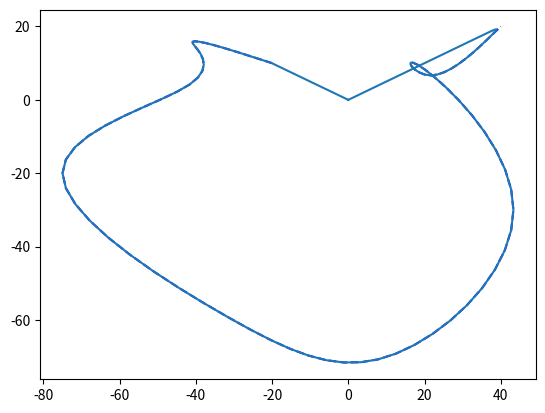

Generate this figure with matplotlib:
"""
Class to represent splines for 2D curve design.

To design a Spline we need:
 - Control points
 - Knots
 - Coefficients (one for each control point)

Calculate all basis functions N^k_i(u)
"""

from __future__ import division
from functools import partial

import math
import matplotlib.pyplot as plt
import numpy as np
import scipy as sp


class Spline(object):
    def __init__(self, grid, dvalues):
        """
        Initiates all instance variables. 
        Calculates equidistant knot points.
        """
        # Set degree
        self.degree = 3

        # Save control points
        self.ds = dvalues
        self.nbr_ds = len(dvalues)

        # Find equidistant knot points
        nbr_knots = self.degree + self.nbr_ds  # add 2 on each end
        self.nbr_knots = nbr_knots
        self.grid = grid
        len_grid = len(grid)
        indices = math.ceil(len_grid / nbr_knots) * np.arange(nbr_knots)
        self.us = grid[indices.astype(int)]
        self.us[-1] = grid[-1]  # Otherwise the end point might be excluded

        # Apparently the values of the knots can be arbitrary. 
        # The only thing that matters is that we have a enough of them.

    def __call__(self, u):
        """
        This returns a point s(u) = [s_x(u) s_y(u)]
        """
        idx = self.us.searchsorted(u)
        i = idx
        return self.d(i, u, 3)

    def plot(self, plot_control_poly=False, plot_deBoor_points=False):
        """
        Plots the whole spline
        """
        plt.figure()
        if plot_control_poly:
            plt.plot(self.ds[:, 0], self.ds[:, 1])

        points = self.blossom()
        plt.plot(points[:, 0], points[:, 1], 'b--')

        # if plot_deBoor_points:
        #     plt.plot(points[0, 0], points[0, 1], 'r*')
        #     plt.plot(points[-1, 0], points[-1, 1], 'r*')

        plt.show()

    def get_basis_func(self, us, i):  # needs checking
        """
        Task 3
        """
        return partial(self.N3, us=us, i=i)

    def N0(self, us, i, x):
        """
        Base case for deBoor's algorithm
        """
        return (self.us[i] <= x) * (x < self.us[i + 1])

    def N(self, us, i, x, n):
        """
        deBoor's algorithm for finding basis functions. 
        Not memoized
        """
        if n == 0:
            return self.N0(us, i, x)
        else: 
            c1 = (x - us[i]) / (us[i + n] - us[i])
            c2 = (us[i + n + 1] - x) / (us[i + n + 1] - us[i + 1])
            return c1*self.N(us, i, x, n - 1) + c2*self.N(us, i + 1, x, n - 1)

    def N2(self, us, i, x, n, memo): 
        """
        deBoor's algorithm for finding basis functions. 
        Memoized. Stores previous calculations in a dictionary. 
        The function returns a new dictionary at every return. 
        This is avoided in N3

        memoized, returns new dictionaries all the time
        """
        if n == 0:
            if (i, 0) not in memo:
                memo[(i, 0)] = self.N0(us, i, x)
            return memo
        else: 
            c1 = (x - us[i]) / (us[i + n] - us[i])
            c2 = (us[i + n + 1] - x) / (us[i + n + 1] - us[i + 1])

            if (i, n - 1) not in memo:
                memo = self.N2(us, i, x, n - 1, memo)

            memo = self.N2(us, i + 1, x, n - 1, memo)
            memo[(i, n)] = c1 * memo[(i, n - 1)] + c2 * memo[(i + 1, n - 1)]

            return memo

    def N3(self, us, i, x, n, memo): 
        """
        deBoor's algorithm for finding basis functions. 
        Memoized. Stores previous calculations in a dictionary. 
        The function utilizes that the dictonary object is mutable.
        Hence it has no return value.
        """
        if n == 0:
            if (i, 0) not in memo:
                memo[(i, 0)] = self.N0(us, i, x)
        else: 
            c1 = (x - us[i]) / (us[i + n] - us[i])
            c2 = (us[i + n + 1] - x) / (us[i + n + 1] - us[i + 1])

            if (i, n - 1) not in memo:
                self.N3(us, i, x, n - 1, memo)
            
            self.N3(us, i + 1, x, n - 1, memo)
            memo[(i, n)] = c1 * memo[(i, n - 1)] + c2 * memo[(i + 1, n - 1)]

    def d(self, i, x, n): 
        """
        Blossom algorithm. Not memoized.
        """
        if n == 0:
            return self.ds[i, :]
        else:
            us = self.us
            a = (x - us[i]) / (us[i + self.degree + 1 - n] - us[i])
            return (1 - a) * self.d(i - 1, x, n - 1) + a * self.d(i, x, n - 1)

    def blossom(self):
        """
        Runs the entire blossom algo for the given data at object creation.
        """
        grid = self.grid
        points = []
        for i in np.arange(3, self.nbr_knots - 3):  # Avoid the 3 dummy points
            ui0 = self.us[i]
            ui1 = self.us[i + 1]
            x = grid[(ui0 <= grid) & (grid <= ui1)]
            points.extend(self.d(i, x.reshape(len(x), 1), 3))

        return np.array(points)

    def eval_by_sum(self, u):
        """
        Needed for task 4. Evaluates the spline by using the sum approach
        instead of Blossoms algorithm
        """
        grid = self.grid # xi
        nbr_ds = self.nbr_ds

        # Calculate "vandermonde like" matrix
        memo = {}
        l_grid = len(grid)
        N = np.zeros((l_grid, nbr_ds))
        for i in np.arange(nbr_ds - 1): # -1 due to recursion i + 1 in N3?
            self.N3(self.us, i, grid, 3, memo)
            N[:, i] = memo[(i, 3)]

        # Calculate sum
        xs = np.dot(N, self.ds[:, 0])
        ys = np.dot(N, self.ds[:, 1])
        
        # Possible solution? Throw away points
        #xs = xs[20:-20]
        #ys = ys[20:-20]
        
        return (xs, ys)


def main():
    plt.close("all")
    ds = np.array([
            [ -20,     10],
            [ -20,     10],
            [ -20,     10],
            [ -50,     20],
            [ -25,      5],
            [-100,    -15],
            [ -25,    -65],
            [  10,    -80],
            [  60,    -30],
            [  10,     20],
            [  20,      0],
            [  40,     20],
            [  40,     20],
            [  40,     20]])

    x = np.linspace(0,1,150)
    s = Spline(x, ds)
    s.plot()

    # print(shape(x))
    # plt.plot(x, s.N(s.us, 1,x,3))
    # plt.plot(x, s.N2(1,x,3,{})[(0,3)])
    # memo = {}
    # s.N3(1,x,3,memo)
    # plt.plot(x, memo[(0,3)])

    """
    This test shows that:
    N much slower than N2
    a = np.arange(10)
    s = splines(a, a)
    %timeit t1 = s.N(0, x, 10) # 49.7 ms
    %timeit t2 = s.N2(0, x, 10, {})[(0,10)] #2.24 ms
    t3 = {}
    %timeit s.N3(0, x, 10, t3) # 954 ns!

    np.all(t1 == t2) * all(t1 == t3[(0,10)])
    """

    # test d
    # plt.figure()
    # plt.plot(ds[:,0], ds[:,1])

    # I = arange(3, 14)
    # I_len = len(I)

    # for i in I:
    #     x = np.linspace(i, i + 1 ,100)
    #     p = 3  # min(i, 3)
    #     # p = min(min(i, 3), I_len - i - 2)
    #     points = s.d(i, x, p)
    #     # print("i = {}, p = {}, I_len - i = {}".format(i, p, I_len - i - 1))
    #     plt.plot(points[:,0],points[:,1])

    # Test eval_by_sum
    xs, ys = s.eval_by_sum(s.us)
    plt.plot(xs, ys)
    plt.show()


if __name__ == '__main__':
    main()
